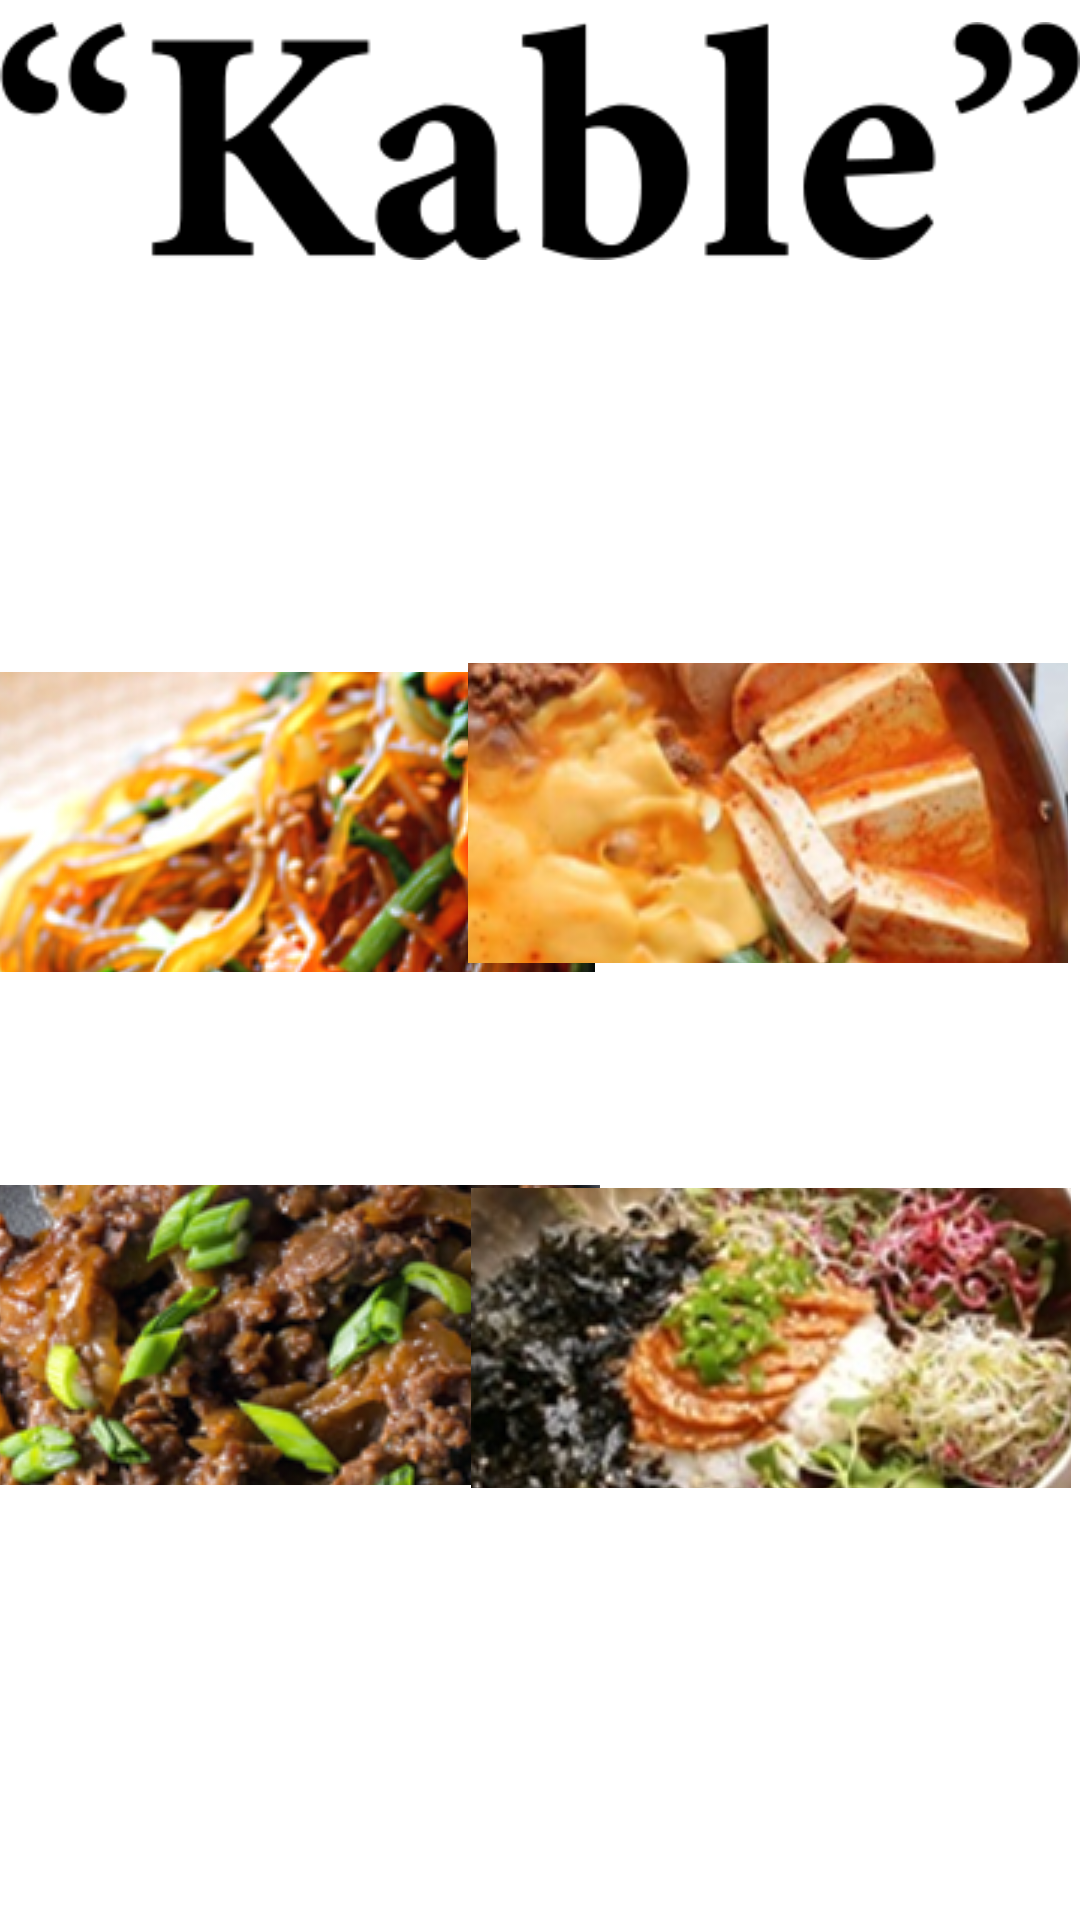

Reconstruct the res/layout file that produces this screen, plus the resources it refers to.
<!-- AndroidManifest.xml: application theme Theme.YoYo -->
<!-- res/layout/food.xml -->
<?xml version="1.0" encoding="utf-8"?>
<RelativeLayout
    xmlns:android="http://schemas.android.com/apk/res/android"
    xmlns:app="http://schemas.android.com/apk/res-auto"
    xmlns:tools="http://schemas.android.com/tools"
    android:layout_width="match_parent"
    android:layout_height="match_parent"
    tools:context=".MainActivity">

    <ImageView
        android:layout_width="wrap_content"
        android:layout_height="wrap_content"
        android:src="@drawable/logo"/>

    <ImageButton
        android:id="@+id/imageButton1"
        android:layout_width="200dp"
        android:layout_height="100dp"
        android:layout_alignParentLeft="true"
        android:layout_alignParentTop="true"
        android:layout_marginLeft="-2dp"
        android:layout_marginTop="224dp"
        android:gravity="center"
        android:src="@drawable/food1" />

    <ImageButton
        android:id="@+id/imageButton2"
        android:layout_width="200dp"
        android:layout_height="100dp"
        android:layout_alignParentTop="true"
        android:layout_alignParentRight="true"
        android:layout_marginTop="221dp"
        android:layout_marginRight="4dp"
        android:gravity="center"
        android:src="@drawable/food2" />

    <ImageButton
        android:id="@+id/imageButton3"
        android:layout_width="200dp"
        android:layout_height="100dp"
        android:layout_alignParentLeft="true"
        android:layout_alignParentBottom="true"
        android:layout_marginLeft="0dp"
        android:layout_marginBottom="145dp"
        android:src="@drawable/food3" />

    <ImageButton
        android:id="@+id/imageButton4"
        android:layout_width="200dp"
        android:layout_height="100dp"
        android:layout_alignParentRight="true"
        android:layout_alignParentBottom="true"
        android:layout_marginRight="3dp"
        android:layout_marginBottom="144dp"
        android:src="@drawable/food4" />


</RelativeLayout>
<!-- resources referenced by this layout -->
<resources>
  <!-- drawable food1: png bitmap (drawable-v24, 192735 bytes) -->
  <!-- drawable food2: png bitmap (drawable-v24, 170594 bytes) -->
  <!-- drawable food3: png bitmap (drawable-v24, 153774 bytes) -->
  <!-- drawable food4: png bitmap (drawable-v24, 117285 bytes) -->
  <!-- drawable logo: png bitmap (drawable-v24, 6635 bytes) -->
  <style name="Theme.YoYo" parent="Theme.MaterialComponents.DayNight.DarkActionBar">
          
          <item name="colorPrimary">@color/purple_500</item>
          <item name="colorPrimaryVariant">@color/purple_700</item>
          <item name="colorOnPrimary">@color/white</item>
          
          <item name="colorSecondary">@color/teal_200</item>
          <item name="colorSecondaryVariant">@color/teal_700</item>
          <item name="colorOnSecondary">@color/black</item>
          
          <item name="android:statusBarColor" tools:targetApi="l">?attr/colorPrimaryVariant</item>
          
      </style>
  <!-- not gathered from this repository: default colours our renderer supplied (Android Studio template values) -->
  <color name="purple_500">#FF6200EE</color>
  <color name="purple_700">#FF3700B3</color>
  <color name="teal_200">#FF03DAC5</color>
  <color name="teal_700">#FF018786</color>
  <color name="black">#FF000000</color>
  <color name="white">#FFFFFFFF</color>
</resources>
